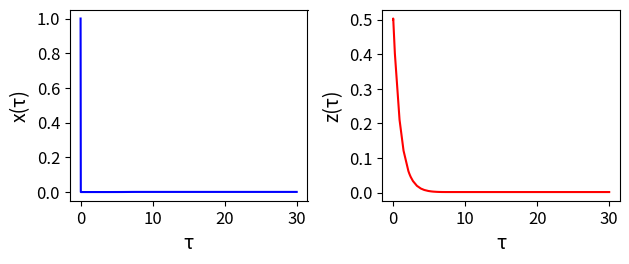

Python code for this plot:
import numpy as np
import matplotlib.pyplot as plt
from scipy.integrate import solve_ivp
import matplotlib.patches as patches

font={'size': 14}

# Dimensionless parameters
eps = 0.04
a = 0.0008
f = 3

# Oregonator model
def Oregonator(t, Y):
    x,z = Y;
    return [(x * (1 - x) + ((a - x) * f * z) / (a + x)) / eps, x - z]

# Time span, inital conditions
ts = np.linspace(0, 10, 2000)
Y0 = [1, 0.5]


# Numerical algorithm/method
NumSol = solve_ivp(Oregonator, [0, 30], Y0, method="Radau")
t = NumSol.t
x,z = NumSol.y


# Plot of results for x and z
plt.subplot(221);
plt.plot(t,x,'b'); plt.xlabel("\u03C4", fontdict=font); plt.ylabel("x(\u03C4)", fontdict=font);
plt.xticks(size = 12)
plt.yticks(size = 12)
plt.subplot(222);
plt.plot(t,z,'r'); plt.xlabel("\u03C4", fontdict=font); plt.ylabel("z(\u03C4)", fontdict=font);

# Circles for Phase Portrait
# circ = patches.Circle((1, 0.5), radius=0.005, linewidth=5, edgecolor='k', facecolor='k')
# plt.gca().add_patch(circ)

#Phase portrait

#plt.subplot(223);
#plt.plot(x,z,'g'); plt.xlabel("x", fontdict=font); plt.ylabel("z", fontdict=font);


plt.xticks(size = 12)
plt.yticks(size = 12)
plt.tight_layout();
plt.savefig('OregNSf=3.pdf', bbox_inches='tight')
#plt.show()


